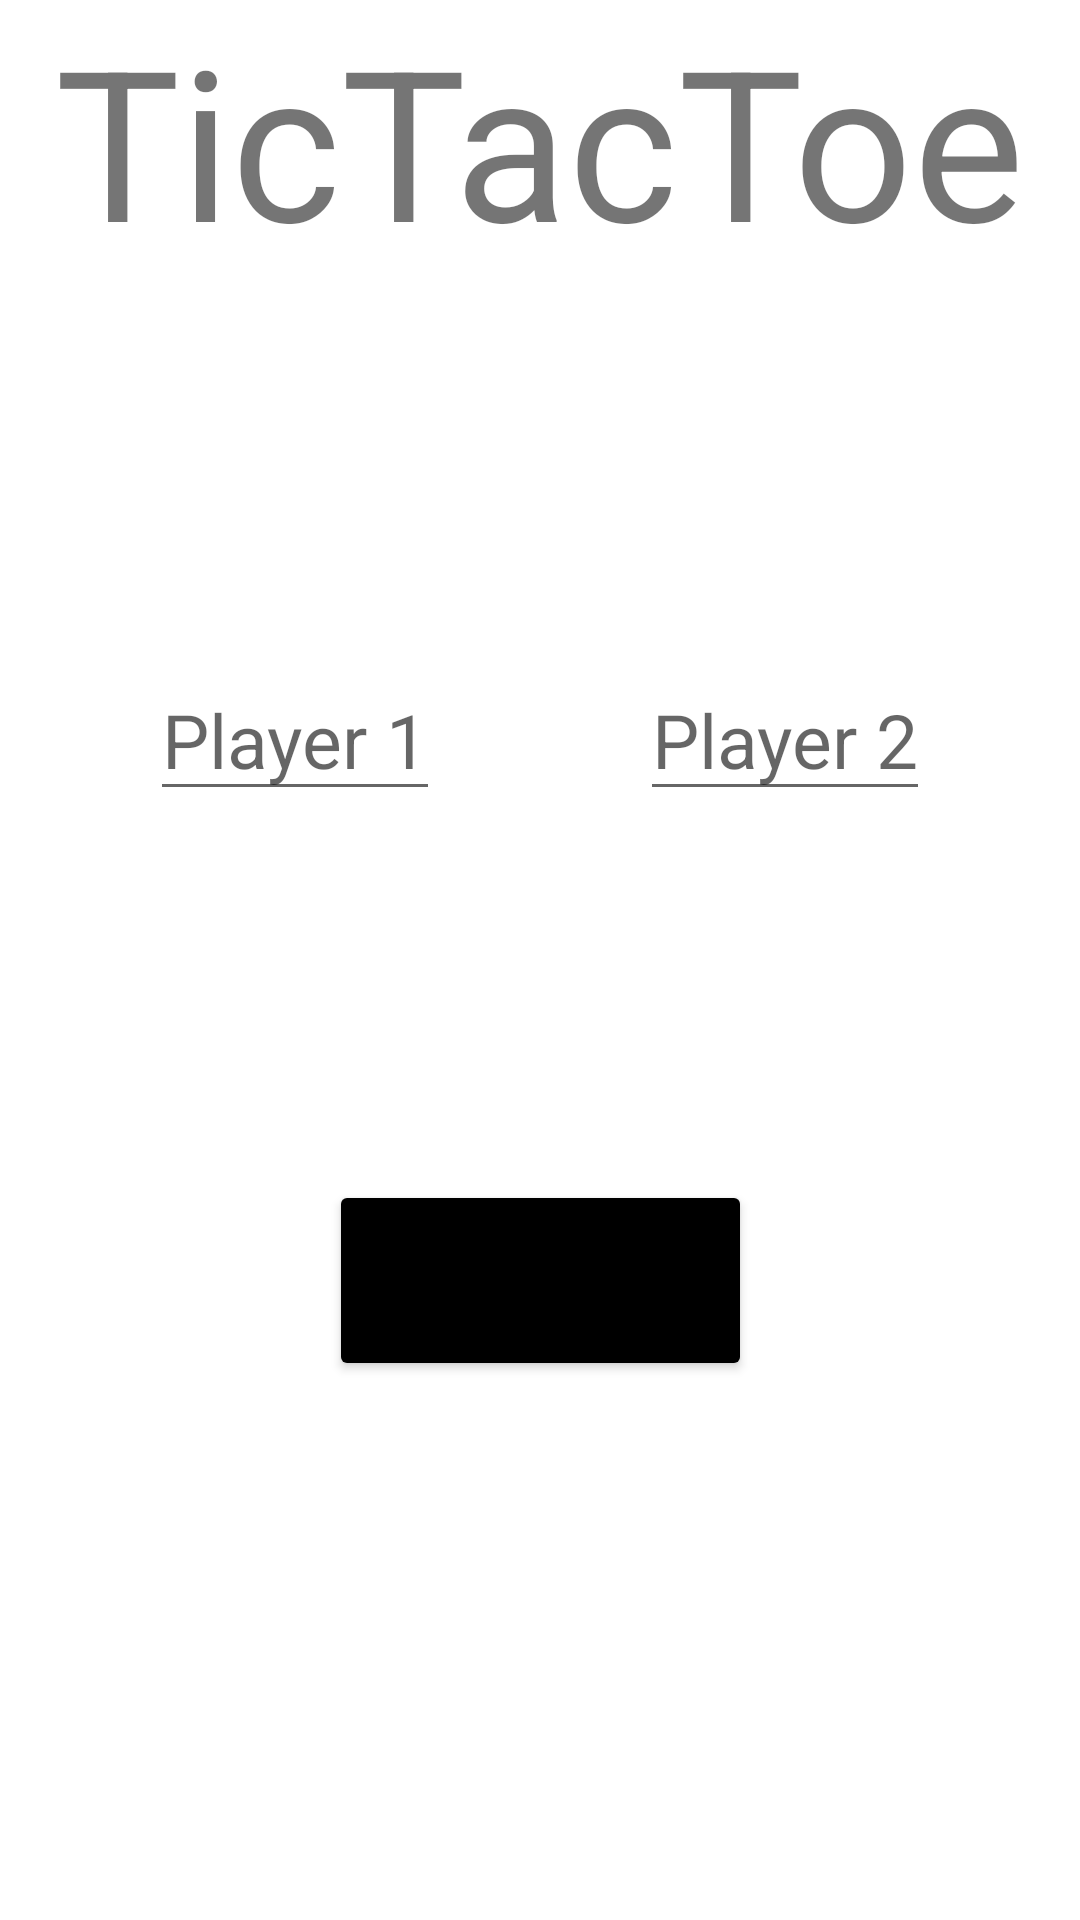

Write the Android layout XML for this screen, with the resource values it uses.
<!-- AndroidManifest.xml: application theme Theme.Leqcia -->
<!-- res/layout/activity_page_one.xml -->
<?xml version="1.0" encoding="utf-8"?>
<androidx.constraintlayout.widget.ConstraintLayout xmlns:android="http://schemas.android.com/apk/res/android"
    xmlns:app="http://schemas.android.com/apk/res-auto"
    xmlns:tools="http://schemas.android.com/tools"
    android:id="@+id/TicTac"
    android:layout_width="match_parent"
    android:layout_height="match_parent"
    android:background="@color/white"
    tools:context=".PageOne">

    <TextView
        android:layout_width="wrap_content"
        android:layout_height="wrap_content"
        android:text="TicTacToe"
        android:textSize="70sp"
        app:layout_constraintEnd_toEndOf="parent"
        app:layout_constraintStart_toStartOf="parent"
        app:layout_constraintTop_toTopOf="parent">
    </TextView>

    <EditText
        android:id="@+id/p1name"
        android:layout_width="wrap_content"
        android:layout_height="wrap_content"
        android:hint="Player 1"
        android:layout_marginLeft="50dp"
        android:textSize="25sp"
        android:layout_marginBottom="150dp"
        app:layout_constraintBottom_toBottomOf="parent"
        app:layout_constraintStart_toStartOf="parent"
        app:layout_constraintTop_toTopOf="parent">
    </EditText>

    <EditText
        android:id="@+id/p2name"
        android:layout_width="wrap_content"
        android:layout_height="wrap_content"
        android:layout_marginBottom="150dp"
        android:layout_marginRight="50dp"
        android:textSize="25sp"
        android:hint="Player 2"
        app:layout_constraintBottom_toBottomOf="parent"
        app:layout_constraintEnd_toEndOf="parent"
        app:layout_constraintTop_toTopOf="parent"></EditText>

    <Button
        android:id="@+id/playButton"
        android:layout_width="141dp"
        android:layout_height="67dp"
        android:backgroundTint="@color/black"
        android:text="Play"
        android:textSize="24sp"
        android:layout_marginTop="100dp"
        app:layout_constraintBottom_toBottomOf="parent"
        app:layout_constraintEnd_toEndOf="parent"
        app:layout_constraintStart_toStartOf="parent"
        app:layout_constraintTop_toTopOf="parent"
        app:layout_constraintVertical_bias="0.62" />

</androidx.constraintlayout.widget.ConstraintLayout>
<!-- resources referenced by this layout -->
<resources>
  <style name="Theme.Leqcia" parent="Theme.MaterialComponents.DayNight.DarkActionBar">
          
          <item name="colorPrimary">@color/purple_500</item>
          <item name="colorPrimaryVariant">@color/purple_700</item>
          <item name="colorOnPrimary">@color/white</item>
          
          <item name="colorSecondary">@color/teal_200</item>
          <item name="colorSecondaryVariant">@color/teal_700</item>
          <item name="colorOnSecondary">@color/black</item>
          
          <item name="android:statusBarColor">?attr/colorPrimaryVariant</item>
          
      </style>
  <!-- not gathered from this repository: default colours our renderer supplied (Android Studio template values) -->
  <color name="purple_500">#FF6200EE</color>
  <color name="purple_700">#FF3700B3</color>
  <color name="teal_200">#FF03DAC5</color>
  <color name="teal_700">#FF018786</color>
  <color name="black">#FF000000</color>
  <color name="white">#FFFFFFFF</color>
</resources>
